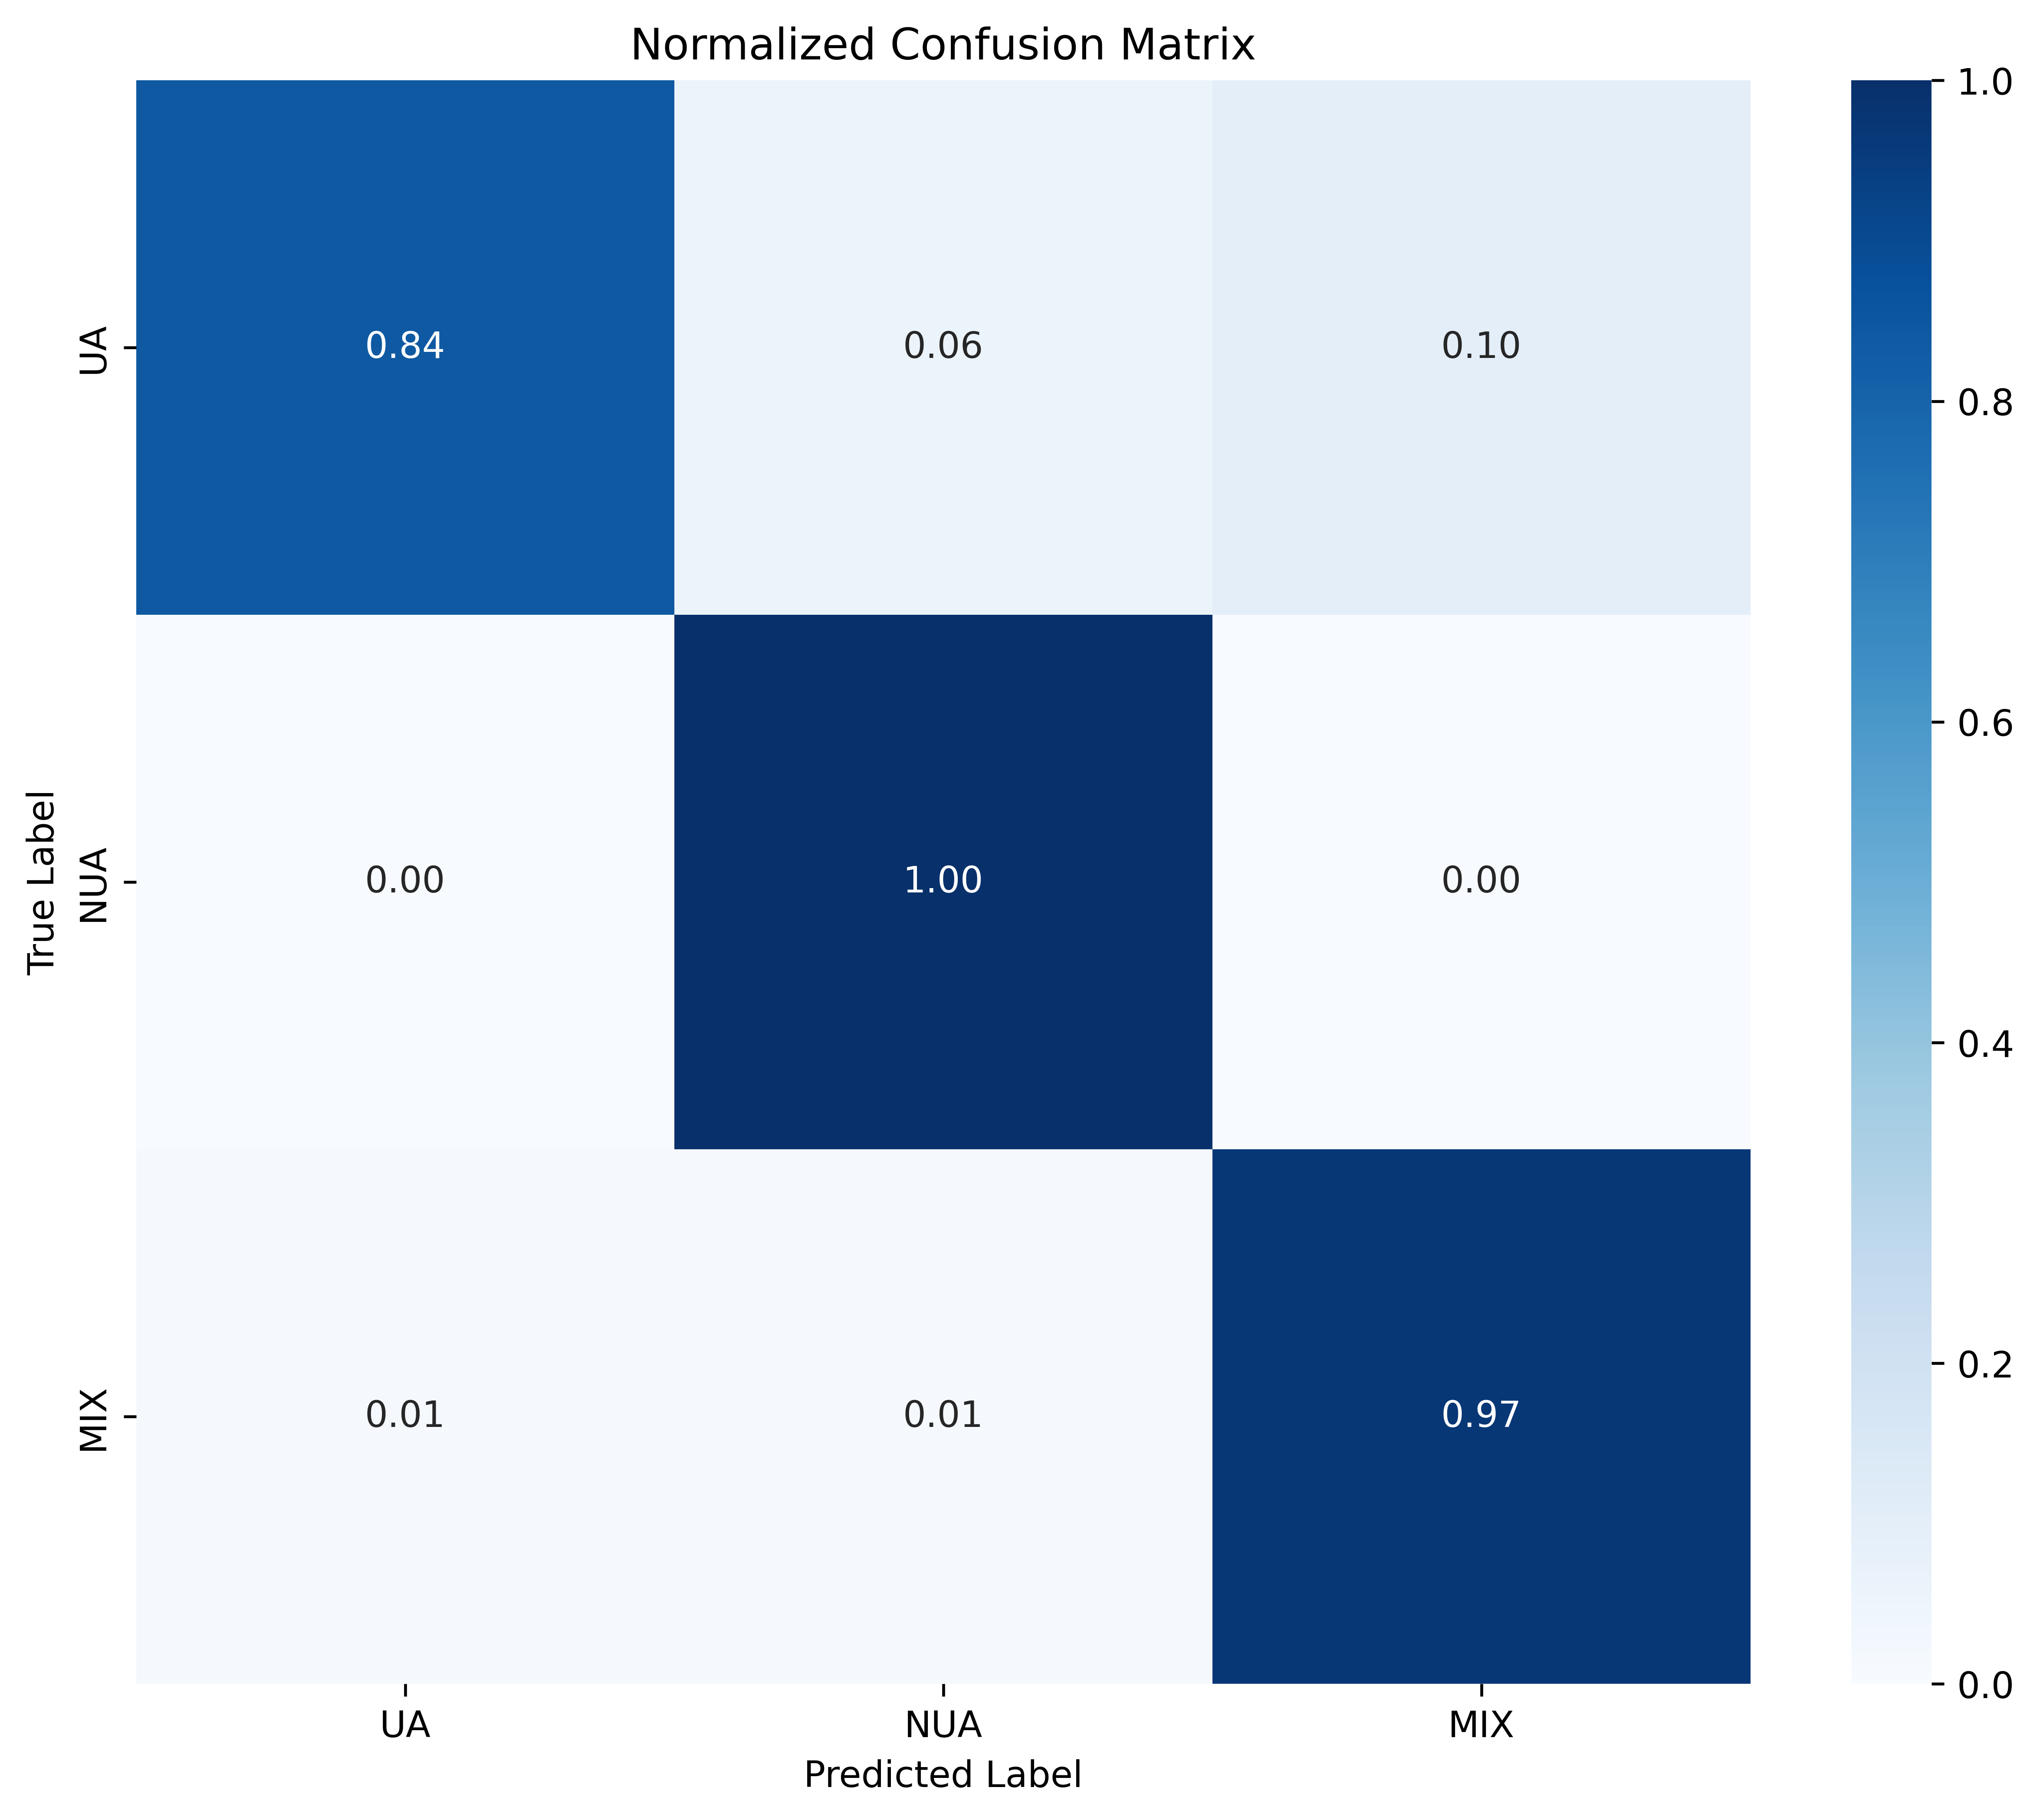

Values plotted in this chart, from the file beside it:
, UA, NUA, MIX
UA, 0.84, 0.06, 0.1
NUA, 0.0, 1.0, 0.0
MIX, 0.01389, 0.01389, 0.9722
